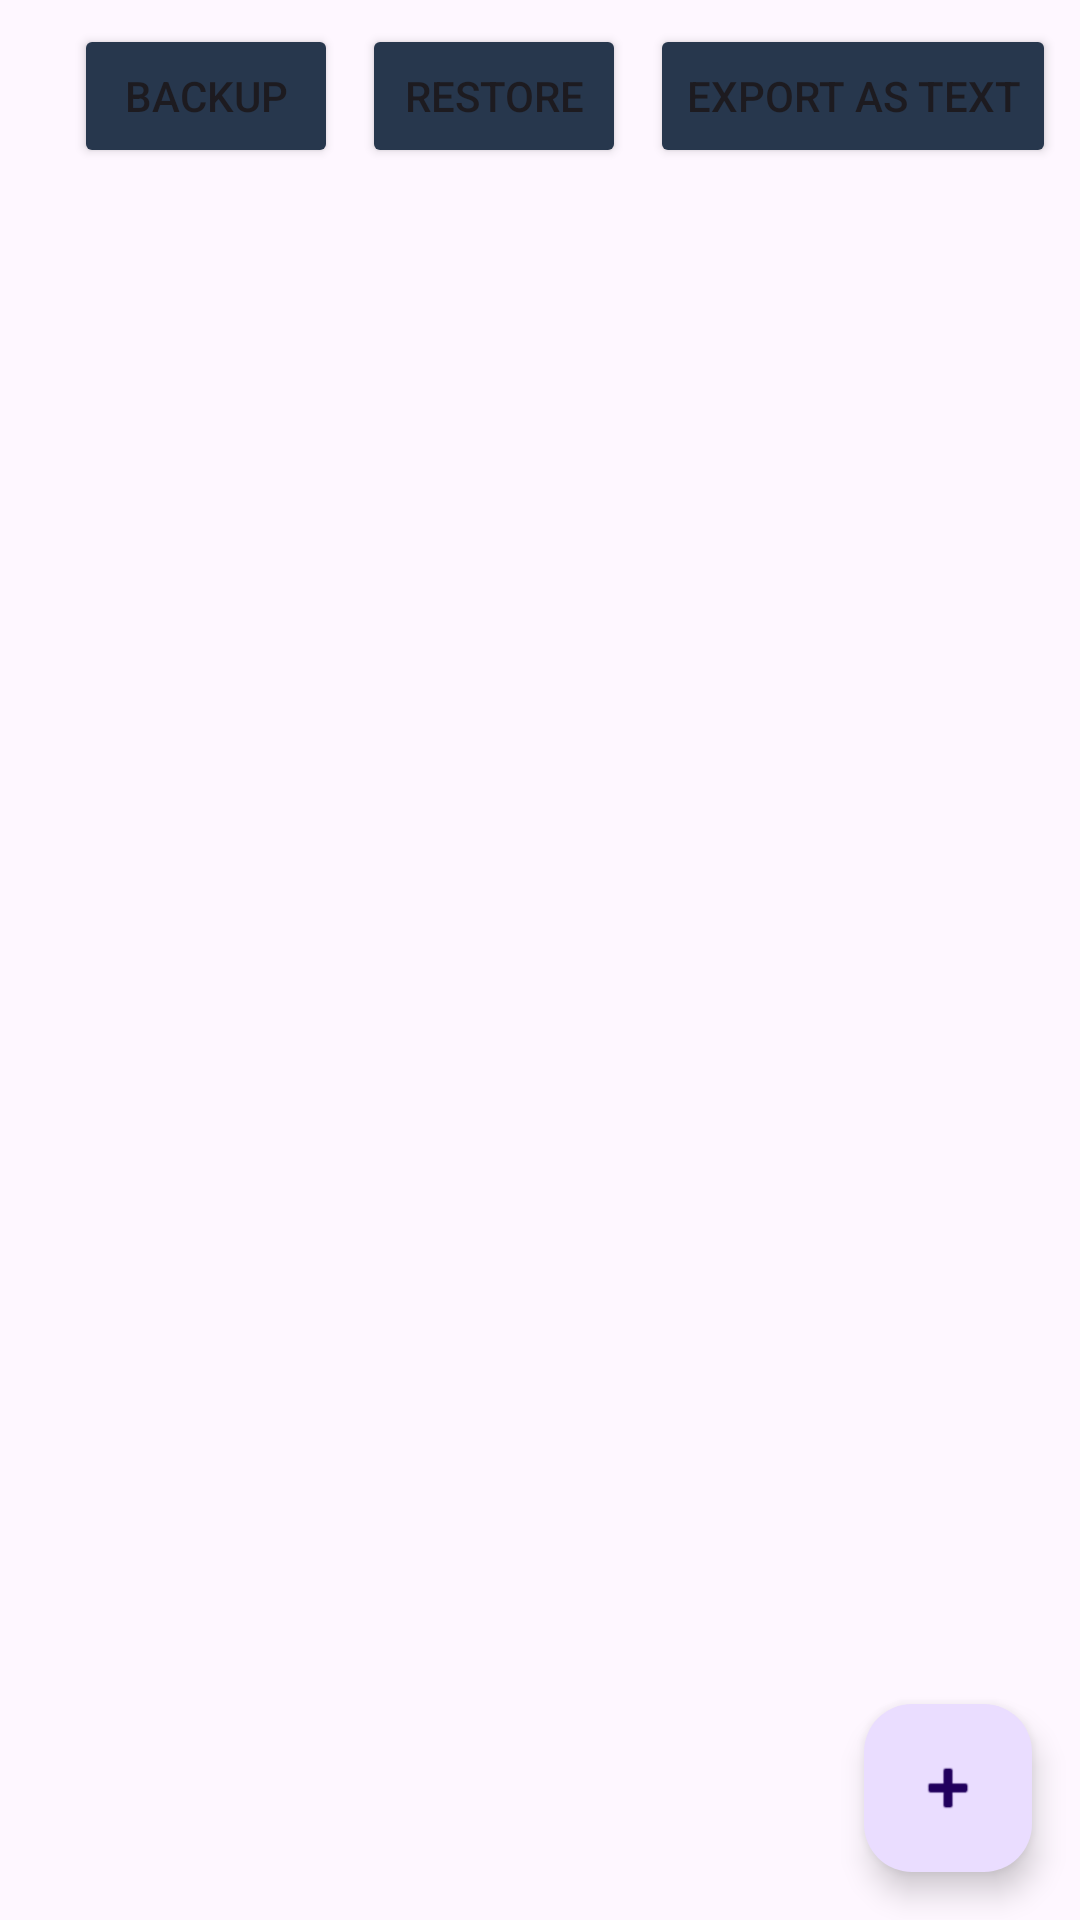

Reconstruct the res/layout file that produces this screen, plus the resources it refers to.
<!-- AndroidManifest.xml: application theme Theme.FineWise2 -->
<!-- res/layout/fragment_transactions.xml -->
<?xml version="1.0" encoding="utf-8"?>
<androidx.constraintlayout.widget.ConstraintLayout xmlns:android="http://schemas.android.com/apk/res/android"
    xmlns:app="http://schemas.android.com/apk/res-auto"
    android:layout_width="match_parent"
    android:layout_height="match_parent">

    <LinearLayout
        android:id="@+id/backupRestoreLayout"
        android:layout_width="0dp"
        android:layout_height="wrap_content"
        android:orientation="horizontal"
        android:gravity="end"
        android:layout_marginTop="8dp"
        android:layout_marginEnd="8dp"
        app:layout_constraintTop_toTopOf="parent"
        app:layout_constraintEnd_toEndOf="parent"
        app:layout_constraintStart_toStartOf="parent">

        <Button
            android:id="@+id/btnBackup"
            android:layout_width="wrap_content"
            android:layout_height="wrap_content"
            android:text="Backup"
            android:backgroundTint="@color/primary_light"/>
        <Button
            android:id="@+id/btnRestore"
            android:layout_width="wrap_content"
            android:layout_height="wrap_content"
            android:text="Restore"
            android:backgroundTint="@color/primary_light"
            android:layout_marginStart="8dp" />
        <Button
            android:id="@+id/btnExportText"
            android:layout_width="wrap_content"
            android:layout_height="wrap_content"
            android:text="Export as Text"
            android:backgroundTint="@color/primary_light"
            android:layout_marginStart="8dp" />
    </LinearLayout>

    <androidx.recyclerview.widget.RecyclerView
        android:id="@+id/transactionRecyclerView"
        android:layout_width="0dp"
        android:layout_height="0dp"
        app:layout_constraintTop_toBottomOf="@id/backupRestoreLayout"
        app:layout_constraintBottom_toBottomOf="parent"
        app:layout_constraintStart_toStartOf="parent"
        app:layout_constraintEnd_toEndOf="parent"
        android:padding="8dp" />

    <com.google.android.material.floatingactionbutton.FloatingActionButton
        android:id="@+id/fab_add_transaction"
        android:layout_width="wrap_content"
        android:layout_height="wrap_content"
        android:contentDescription="Add Transaction"
        android:src="@android:drawable/ic_input_add"
        app:layout_constraintBottom_toBottomOf="parent"
        app:layout_constraintEnd_toEndOf="parent"
        android:layout_margin="16dp" />

</androidx.constraintlayout.widget.ConstraintLayout>
<!-- resources referenced by this layout -->
<resources>
  <color name="primary_light">#27374D</color>
  <style name="Theme.FineWise2" parent="Base.Theme.FineWise2" />
  <style name="Base.Theme.FineWise2" parent="Theme.Material3.DayNight.NoActionBar">
          
          
      </style>
</resources>
